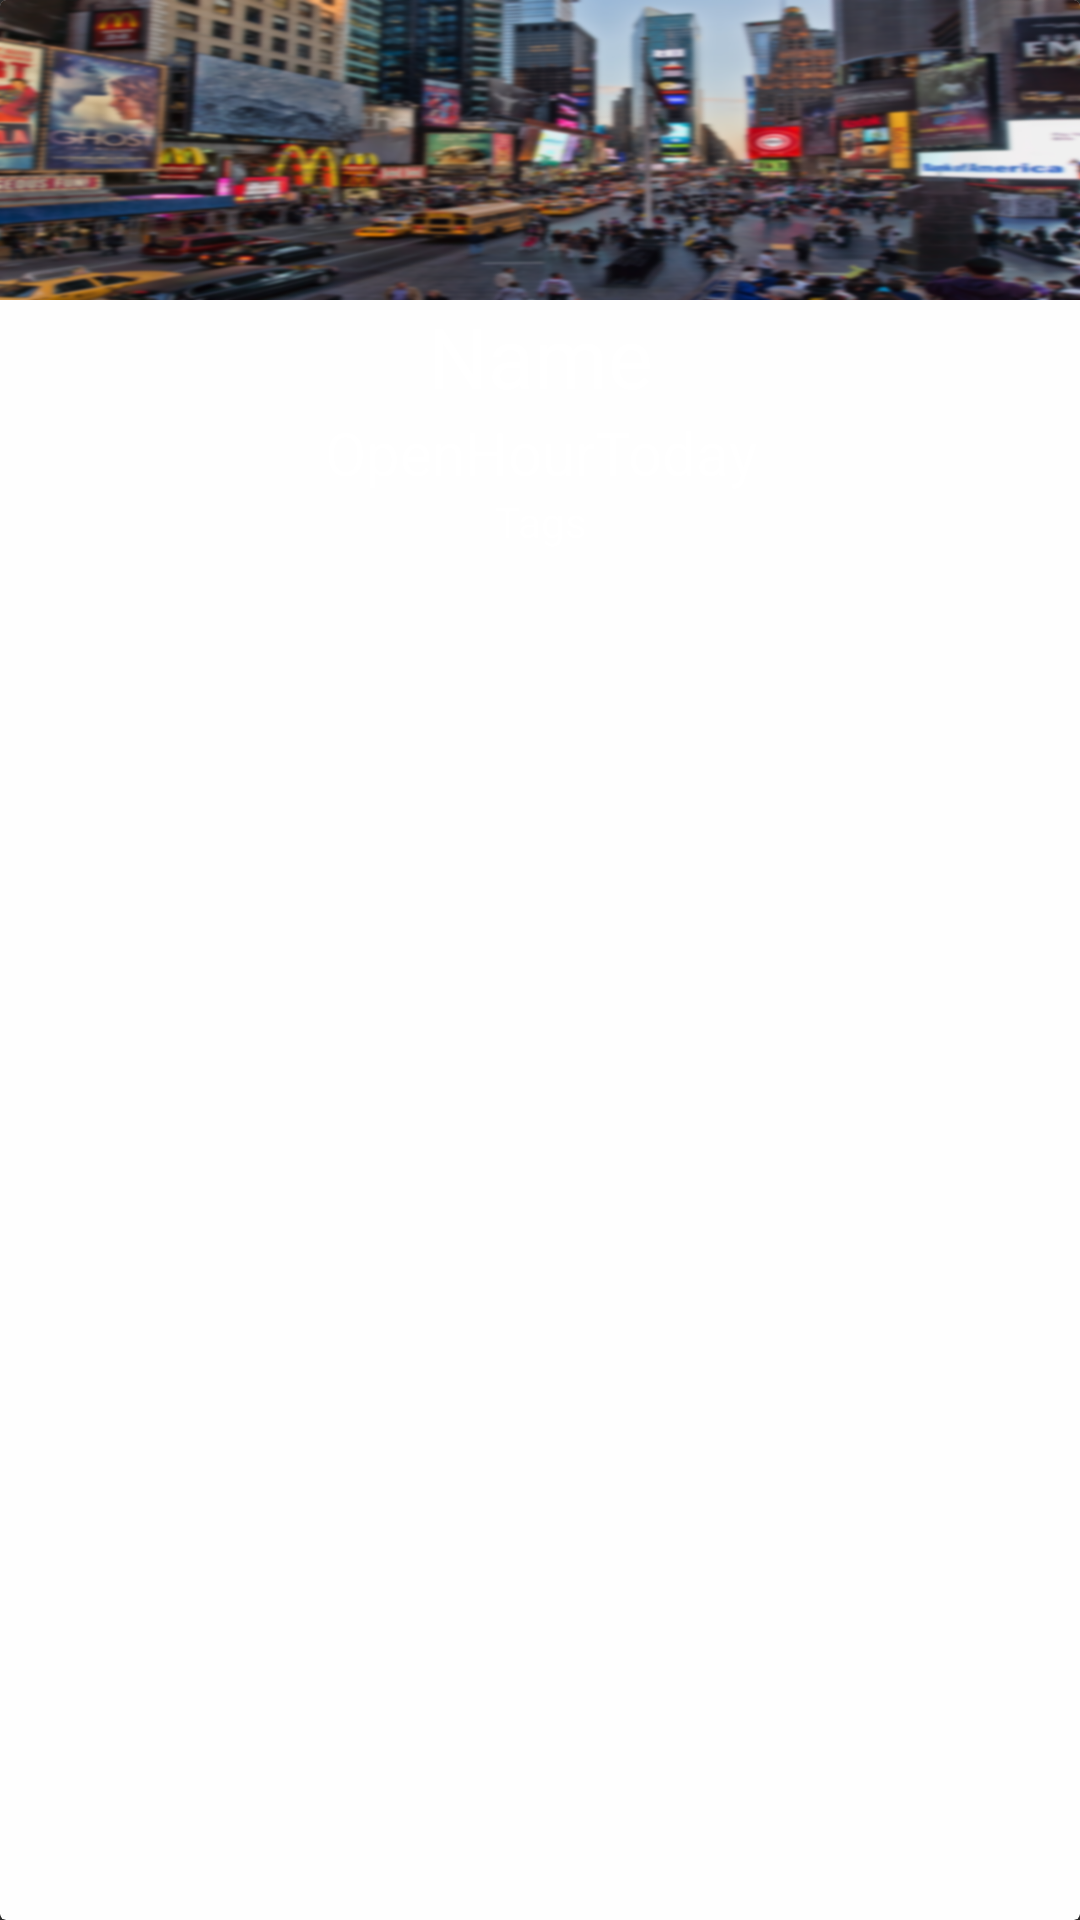

Produce the Android XML layout that renders to this screen, including the resource entries it uses.
<!-- AndroidManifest.xml: application theme Theme.AppCompat -->
<!-- res/layout/place_element_list_layout.xml -->
<?xml version="1.0" encoding="utf-8"?>
<android.support.v7.widget.CardView xmlns:android="http://schemas.android.com/apk/res/android"
    xmlns:card_view="http://schemas.android.com/apk/res-auto"
    android:id="@+id/CardView"
    android:layout_width="match_parent"
    android:layout_height="wrap_content"
    android:layout_marginBottom="8dp"
    card_view:cardBackgroundColor="#FEFEFE"
    card_view:cardElevation="3dp">

    <LinearLayout
        android:id="@+id/linearLayoutCardView"
        android:layout_width="match_parent"
        android:layout_height="wrap_content"
        android:orientation="vertical">

        <include layout="@layout/element_relative_layout" />
    </LinearLayout>
</android.support.v7.widget.CardView>
<!-- res/layout/element_relative_layout.xml (included above) -->
<?xml version="1.0" encoding="utf-8"?>
<LinearLayout xmlns:android="http://schemas.android.com/apk/res/android"
    android:orientation="vertical"
    android:layout_width="match_parent"
    android:layout_height="match_parent">

    <RelativeLayout
        android:layout_width="wrap_content"
        android:layout_height="match_parent">

        <ImageView
            android:id="@+id/pubPlaceImageView"
            android:layout_width="wrap_content"
            android:layout_height="100dp"
            android:scaleType="centerCrop"
            android:background="@drawable/background_image"/>

        <TextView
            android:id="@+id/nameTextView"
            android:layout_width="match_parent"
            android:layout_height="wrap_content"
            android:scaleType="centerCrop"
            android:paddingLeft="@dimen/textViewPaddingLeft"
            android:paddingRight="@dimen/textViewPaddingLeft"
            android:text="Name"
            android:textAppearance="?android:attr/textAppearanceLarge"
            android:textSize="@dimen/nameTextSize"
            android:layout_below="@+id/pubPlaceImageView"
            android:layout_alignParentLeft="true"
            android:layout_alignParentStart="true"
            android:gravity="center" />


        <TextView
            android:id="@+id/openHourTodayTextView"
            android:layout_width="match_parent"
            android:layout_height="wrap_content"
            android:paddingLeft="@dimen/textViewPaddingLeft"
            android:paddingRight="@dimen/textViewPaddingLeft"
            android:text="OpenHourToday"
            android:textAppearance="?android:attr/textAppearanceSmall"
            android:textSize="@dimen/openHourTextSize"
            android:layout_below="@+id/nameTextView"
            android:layout_alignParentLeft="true"
            android:layout_alignParentStart="true"
            android:gravity="center" />

        <TextView
            android:id="@+id/tagsTextView"
            android:layout_width="match_parent"
            android:layout_height="wrap_content"
            android:layout_gravity="center_vertical"
            android:paddingLeft="@dimen/textViewPaddingLeft"
            android:paddingRight="@dimen/textViewPaddingLeft"
            android:text="Tags"
            android:textAppearance="?android:attr/textAppearanceMedium"
            android:textSize="@dimen/tagsTextSize"
            android:layout_below="@+id/openHourTodayTextView"
            android:layout_alignParentLeft="true"
            android:layout_alignParentStart="true"
            android:gravity="center"/>
    </RelativeLayout>
</LinearLayout>
<!-- resources referenced by this layout -->
<resources>
  <dimen name="nameTextSize">28sp</dimen>
  <dimen name="openHourTextSize">20sp</dimen>
  <dimen name="tagsTextSize">14sp</dimen>
  <dimen name="textViewPaddingLeft">10dp</dimen>
  <!-- drawable background_image (drawable) -->
  <?xml version="1.0" encoding="utf-8"?>
  <bitmap xmlns:android="http://schemas.android.com/apk/res/android"
      android:gravity="fill"
      android:src="@drawable/nyc_background" />
  <!-- drawable nyc_background: png bitmap (drawable, 927487 bytes) -->
</resources>
